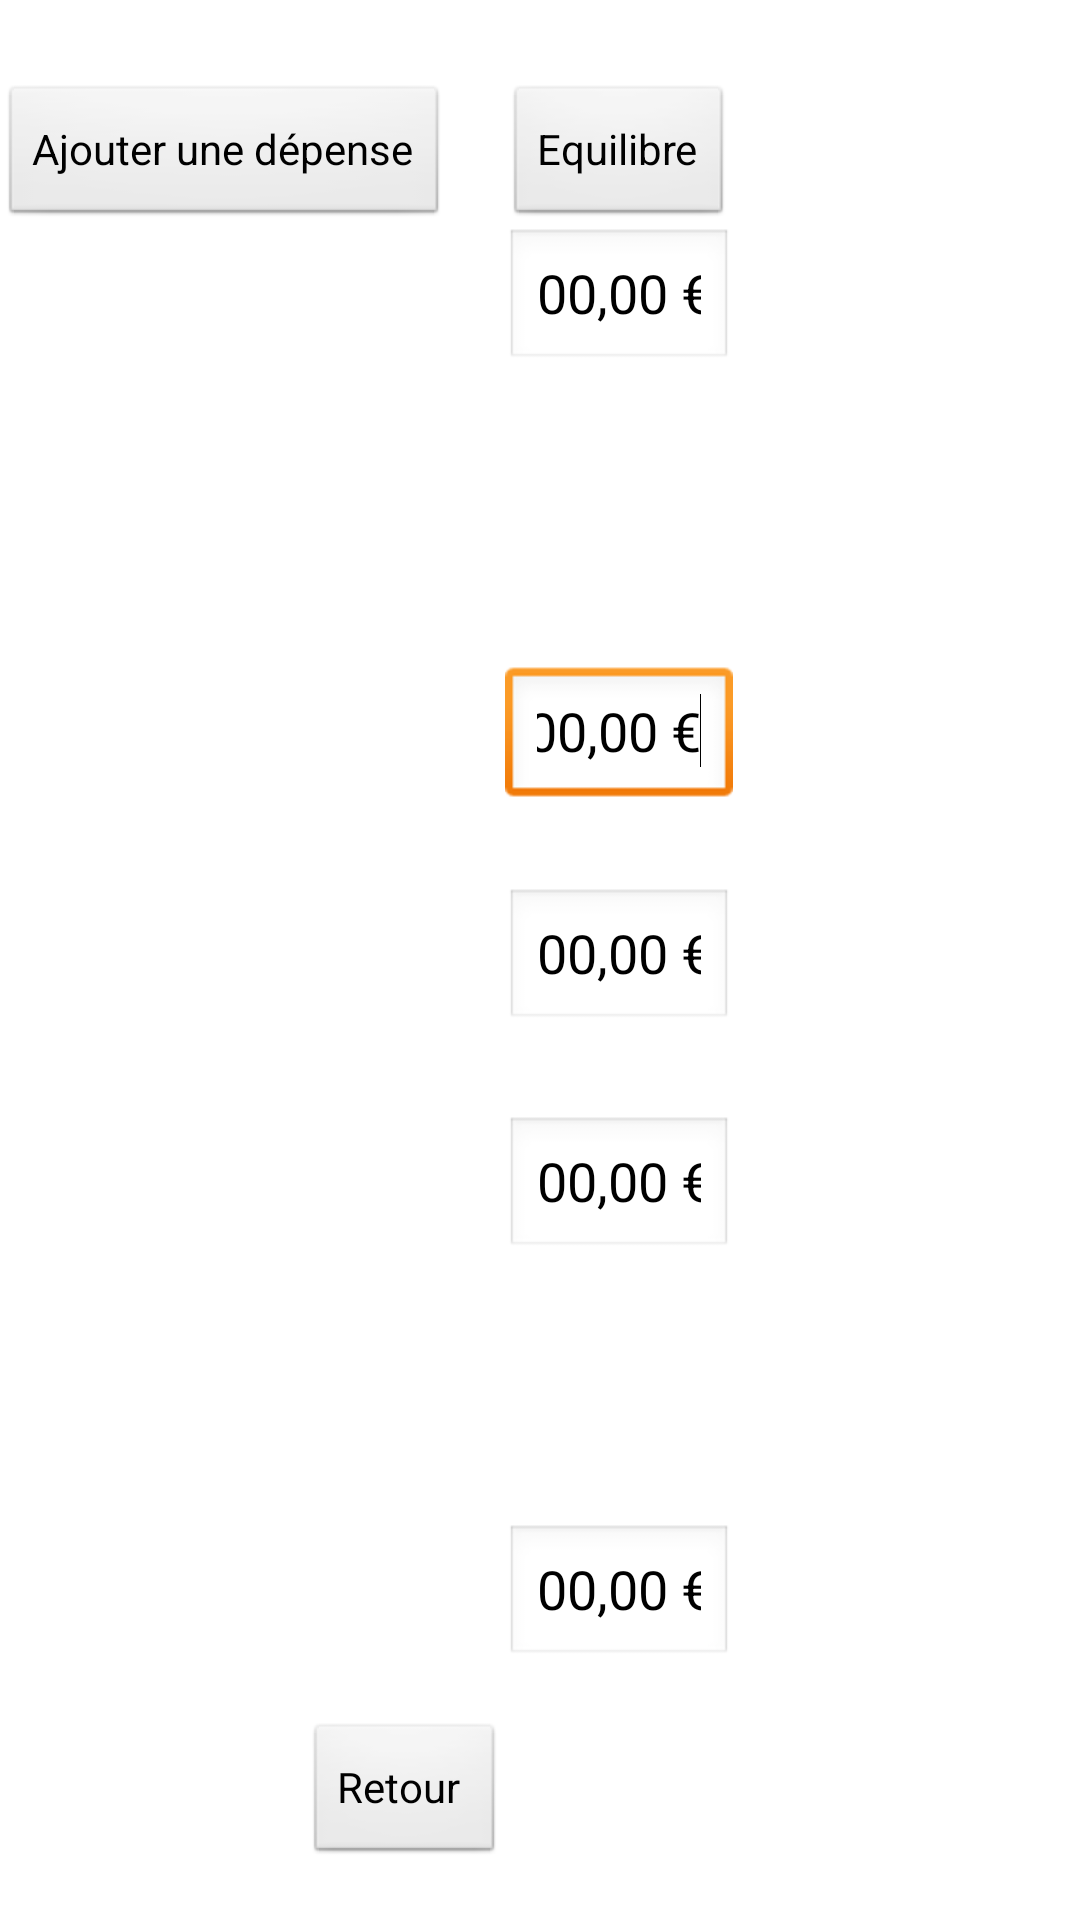

Android layout source for this screen:
<!-- AndroidManifest.xml: application theme AppTheme -->
<!-- res/layout/mesdepenses.xml -->
<?xml version="1.0" encoding="utf-8"?>

<RelativeLayout xmlns:android="http://schemas.android.com/apk/res/android"
    xmlns:app="http://schemas.android.com/tools"
    android:layout_width="match_parent"
    android:layout_height="match_parent"
    style="@style/AppTheme" >

    <Button
        android:id="@+id/button1"
        android:layout_width="wrap_content"
        android:layout_height="wrap_content"
        android:layout_alignParentLeft="true"
        android:layout_alignParentTop="true"
        android:layout_marginTop="28dp"
        android:text="Ajouter une dépense" />

    <Button
        android:id="@+id/button2"
        android:layout_width="wrap_content"
        android:layout_height="wrap_content"
        android:layout_alignBaseline="@+id/button1"
        android:layout_alignBottom="@+id/button1"
        android:layout_marginLeft="19dp"
        android:layout_toRightOf="@+id/button1"
        android:text="Equilibre" />

    <ExpandableListView
        android:id="@+id/expandableListView1"
        android:layout_width="match_parent"
        android:layout_height="wrap_content"
        android:layout_above="@+id/button3"
        android:layout_alignParentLeft="true"
        android:layout_below="@+id/button1"
        android:layout_toLeftOf="@+id/editText1" >

    </ExpandableListView>

    <EditText
        android:id="@+id/EditText02"
        android:layout_width="wrap_content"
        android:layout_height="wrap_content"
        android:layout_alignLeft="@+id/EditText01"
        android:layout_alignRight="@+id/EditText01"
        android:layout_centerVertical="true"
        android:ems="10"
        android:inputType="number"
        android:text="00,00 €" />

    <EditText
        android:id="@+id/editText1"
        android:layout_width="wrap_content"
        android:layout_height="wrap_content"
        android:layout_alignLeft="@+id/button2"
        android:layout_alignRight="@+id/button2"
        android:layout_alignTop="@+id/expandableListView1"
        android:ems="10"
        android:inputType="number"
        android:text="00,00 €" />

    <EditText
        android:id="@+id/EditText01"
        android:layout_width="wrap_content"
        android:layout_height="wrap_content"
        android:layout_above="@+id/EditText02"
        android:layout_alignLeft="@+id/editText1"
        android:layout_alignRight="@+id/editText1"
        android:layout_marginBottom="26dp"
        android:ems="10"
        android:inputType="number"
        android:text="00,00 €" >

        <requestFocus />
    </EditText>

    <Button
        android:id="@+id/button3"
        android:layout_width="wrap_content"
        android:layout_height="wrap_content"
        android:layout_alignParentBottom="true"
        android:layout_marginBottom="18dp"
        android:layout_toLeftOf="@+id/EditText02"
        android:text="Retour " />

    <EditText
        android:id="@+id/EditText03"
        android:layout_width="wrap_content"
        android:layout_height="wrap_content"
        android:layout_alignRight="@+id/EditText02"
        android:layout_below="@+id/EditText02"
        android:layout_marginTop="28dp"
        android:layout_toRightOf="@+id/expandableListView1"
        android:ems="10"
        android:inputType="number"
        android:text="00,00 €" />

    <EditText
        android:id="@+id/EditText04"
        android:layout_width="wrap_content"
        android:layout_height="wrap_content"
        android:layout_alignBottom="@+id/expandableListView1"
        android:layout_alignLeft="@+id/EditText03"
        android:layout_alignRight="@+id/EditText02"
        android:layout_marginBottom="18dp"
        android:ems="10"
        android:inputType="number"
        android:text="00,00 €" />

</RelativeLayout>
<!-- resources referenced by this layout -->
<resources>
  <style name="AppTheme" parent="AppBaseTheme">
          
      </style>
  <style name="AppBaseTheme" parent="android:Theme.Light">
          
      </style>
</resources>
